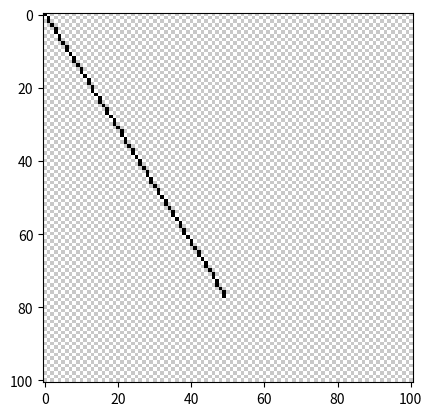

Here is the Python script that generated this plot:
import numpy as np
import matplotlib.pyplot as plt

class ImageCreator:
    def __init__(self, size:tuple[int, int])->None:
        self.WIDTH, self.HEIGHT = size
        self.canvas = np.zeros((self.HEIGHT, self.WIDTH, 3), dtype=np.uint8)

    def fill(self, color:int|tuple[int,int,int]=0)->None:
        if isinstance(color, int):
            color = (color, color, color)
        self.canvas[:] = color
    def set_pixel(self, pixel:tuple[int,int], color:tuple[int,int,int]|int)->None:
        if isinstance(color, int):
            color = (color, color, color)
        x, y = pixel
        self.canvas[y, x] = color

    def checker_board(self)->None:
        white = True
        for y in range(self.HEIGHT):
            for x in range(self.WIDTH):
                if white:
                    self.set_pixel((x, y), 200)
                else:
                    self.set_pixel((x, y), 255)
                white = not white

    def show(self)->None:
        plt.imshow(self.canvas)
        #plt.axis("off")  # optional: hides axes
        plt.show()

    def line(self, start:tuple[int,int], end:tuple[int,int]):
        def bh(step:float|int, lead:int):
            for i in range(lead):
                yield i, round(step * i)

        dx = end[0] - start[0]
        dy = end[1] - start[1]
        if dx > dy:
            s = dy / dx
            for x, y in bh(s, dx):
                self.set_pixel((start[0] + x, start[1] + y), 0)
        else:
            s = dx / dy
            for y, x in bh(s, dy):
                self.set_pixel((start[0] + x, start[1] + y), 0)


    def export(self):
        return self.canvas

if __name__ == "__main__":
    c = ImageCreator((101,101))
    c.checker_board()
    c.line((0,0),(50,78))
    c.show()
